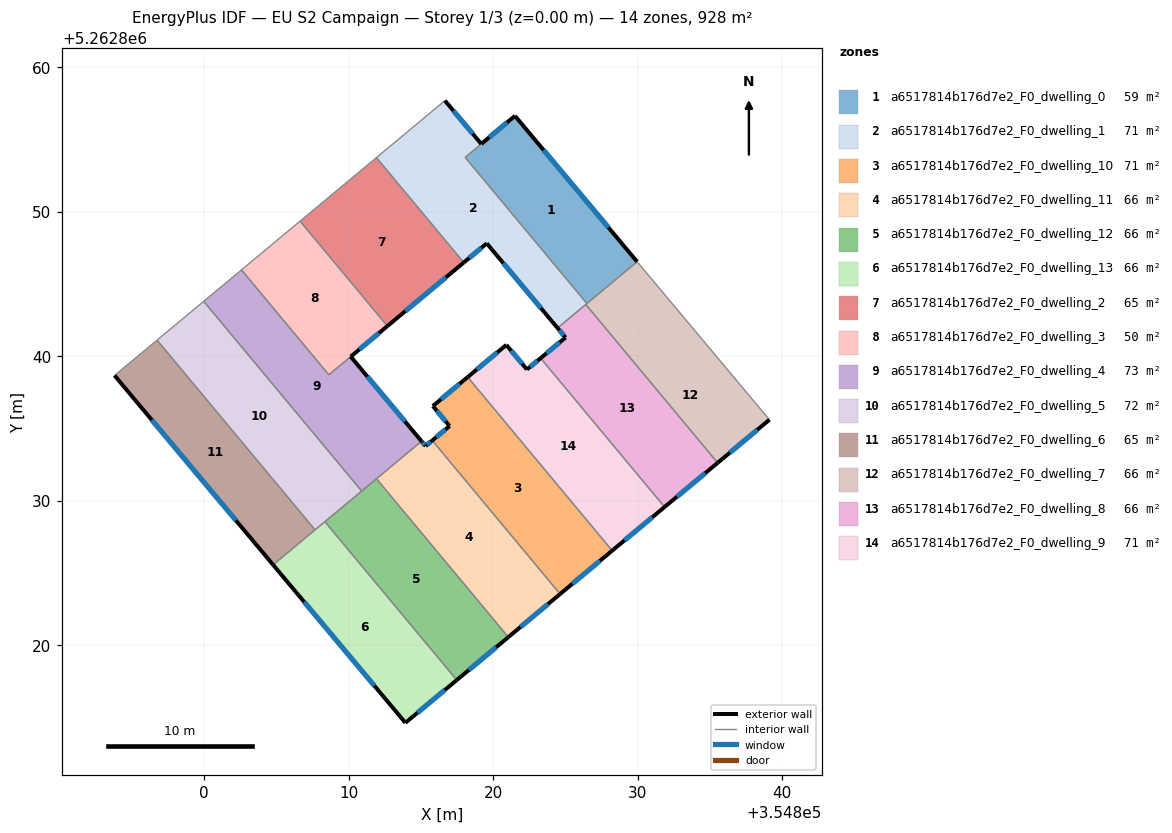
=== STOREY PLAN SPEC (per zone: floor XY polygon, exterior-wall plan segments, windows/doors) ===
zone 1: a6517814b176d7e2_F0_dwelling_0  (59.3 m²)
  floor: (354821.52, 5262856.65) (354829.97, 5262846.56) (354826.50, 5262843.66) (354818.08, 5262853.78) (354819.19, 5262854.71)
  exterior wall: (354821.52, 5262856.65) – (354819.19, 5262854.71)  [3.0 m]
    window: (354820.97, 5262856.20) – (354819.74, 5262855.17)  [2.6 m²]
  exterior wall: (354829.97, 5262846.56) – (354821.52, 5262856.65)  [13.2 m]
    window: (354827.99, 5262848.93) – (354823.50, 5262854.28)  [11.1 m²]
  interior walls: 3
zone 2: a6517814b176d7e2_F0_dwelling_1  (70.6 m²)
  floor: (354819.19, 5262854.71) (354818.07, 5262853.78) (354826.50, 5262843.66) (354824.46, 5262841.97) (354819.57, 5262847.83) (354817.97, 5262846.50) (354811.93, 5262853.76) (354816.67, 5262857.71)
  exterior wall: (354819.19, 5262854.71) – (354816.67, 5262857.71)  [3.9 m]
    window: (354818.59, 5262855.41) – (354817.26, 5262857.00)  [3.3 m²]
  exterior wall: (354819.57, 5262847.83) – (354824.47, 5262841.97)  [7.6 m]
    window: (354820.72, 5262846.45) – (354823.31, 5262843.34)  [6.4 m²]
  exterior wall: (354817.97, 5262846.50) – (354819.57, 5262847.83)  [2.1 m]
    window: (354818.35, 5262846.81) – (354819.19, 5262847.51)  [1.7 m²]
  interior walls: 6
zone 3: a6517814b176d7e2_F0_dwelling_10  (70.6 m²)
  floor: (354818.25, 5262838.57) (354828.25, 5262826.56) (354824.64, 5262823.55) (354815.79, 5262834.18) (354816.99, 5262835.18) (354815.83, 5262836.57)
  exterior wall: (354818.25, 5262838.57) – (354815.84, 5262836.57)  [3.1 m]
    window: (354817.68, 5262838.10) – (354816.40, 5262837.04)  [2.6 m²]
  exterior wall: (354824.64, 5262823.55) – (354828.25, 5262826.56)  [4.7 m]
    window: (354825.49, 5262824.26) – (354827.40, 5262825.85)  [4.0 m²]
  exterior wall: (354816.99, 5262835.18) – (354815.79, 5262834.18)  [1.6 m]
    window: (354816.71, 5262834.95) – (354816.07, 5262834.42)  [1.3 m²]
  exterior wall: (354815.84, 5262836.57) – (354816.99, 5262835.18)  [1.8 m]
    window: (354816.11, 5262836.24) – (354816.72, 5262835.51)  [1.5 m²]
  interior walls: 3
zone 4: a6517814b176d7e2_F0_dwelling_11  (66.3 m²)
  floor: (354815.79, 5262834.18) (354824.64, 5262823.55) (354821.06, 5262820.57) (354811.93, 5262831.53) (354815.05, 5262834.13) (354815.33, 5262833.80)
  exterior wall: (354815.33, 5262833.80) – (354815.05, 5262834.13)  [0.4 m]
    window: (354815.26, 5262833.88) – (354815.12, 5262834.05)  [0.4 m²]
  exterior wall: (354815.79, 5262834.18) – (354815.33, 5262833.80)  [0.6 m]
    window: (354815.68, 5262834.09) – (354815.44, 5262833.89)  [0.5 m²]
  exterior wall: (354821.06, 5262820.57) – (354824.64, 5262823.55)  [4.7 m]
    window: (354821.90, 5262821.27) – (354823.80, 5262822.85)  [3.9 m²]
  interior walls: 3
zone 5: a6517814b176d7e2_F0_dwelling_12  (66.3 m²)
  floor: (354811.93, 5262831.53) (354821.06, 5262820.57) (354817.49, 5262817.60) (354808.36, 5262828.56)
  exterior wall: (354817.49, 5262817.60) – (354821.06, 5262820.57)  [4.6 m]
    window: (354818.33, 5262818.30) – (354820.22, 5262819.87)  [3.9 m²]
  interior walls: 4
zone 6: a6517814b176d7e2_F0_dwelling_13  (66.3 m²)
  floor: (354807.68, 5262827.99) (354817.49, 5262817.60) (354813.93, 5262814.64) (354804.78, 5262825.58)
  floor: (354808.36, 5262828.56) (354817.49, 5262817.60) (354807.68, 5262827.99)
  exterior wall: (354813.93, 5262814.64) – (354817.49, 5262817.60)  [4.6 m]
    window: (354814.77, 5262815.33) – (354816.65, 5262816.90)  [3.9 m²]
  exterior wall: (354804.78, 5262825.58) – (354813.93, 5262814.64)  [14.3 m]
    window: (354806.93, 5262823.01) – (354811.78, 5262817.21)  [12.0 m²]
  interior walls: 3
zone 7: a6517814b176d7e2_F0_dwelling_2  (65.0 m²)
  floor: (354811.93, 5262853.76) (354817.97, 5262846.50) (354812.69, 5262842.10) (354806.64, 5262849.36)
  exterior wall: (354812.69, 5262842.10) – (354817.97, 5262846.50)  [6.9 m]
    window: (354813.93, 5262843.13) – (354816.73, 5262845.47)  [5.8 m²]
  interior walls: 3
zone 8: a6517814b176d7e2_F0_dwelling_3  (49.9 m²)
  floor: (354806.64, 5262849.36) (354812.69, 5262842.10) (354808.63, 5262838.73) (354802.59, 5262845.99)
  exterior wall: (354810.15, 5262839.99) – (354812.69, 5262842.10)  [3.3 m]
    window: (354810.75, 5262840.49) – (354812.09, 5262841.61)  [2.8 m²]
  interior walls: 4
zone 9: a6517814b176d7e2_F0_dwelling_4  (73.3 m²)
  floor: (354810.15, 5262839.99) (354815.05, 5262834.13) (354810.91, 5262830.68) (354799.97, 5262843.81) (354802.59, 5262845.99) (354808.63, 5262838.73)
  exterior wall: (354815.05, 5262834.13) – (354810.15, 5262839.99)  [7.6 m]
    window: (354813.90, 5262835.51) – (354811.30, 5262838.61)  [6.4 m²]
  interior walls: 6
zone 10: a6517814b176d7e2_F0_dwelling_5  (71.8 m²)
  floor: (354799.97, 5262843.81) (354810.91, 5262830.68) (354807.68, 5262827.99) (354796.74, 5262841.13)
  interior walls: 5
zone 11: a6517814b176d7e2_F0_dwelling_6  (65.0 m²)
  floor: (354796.74, 5262841.13) (354807.68, 5262827.99) (354804.78, 5262825.58) (354793.80, 5262838.68)
  exterior wall: (354793.80, 5262838.68) – (354804.78, 5262825.58)  [17.1 m]
    window: (354796.38, 5262835.60) – (354802.20, 5262828.65)  [14.4 m²]
  interior walls: 3
zone 12: a6517814b176d7e2_F0_dwelling_7  (66.3 m²)
  floor: (354829.97, 5262846.56) (354839.13, 5262835.62) (354826.50, 5262843.66)
  floor: (354839.13, 5262835.62) (354835.55, 5262832.63) (354826.42, 5262843.60) (354826.50, 5262843.66)
  exterior wall: (354835.55, 5262832.63) – (354839.13, 5262835.62)  [4.7 m]
    window: (354836.39, 5262833.34) – (354838.29, 5262834.92)  [3.9 m²]
  interior walls: 4
zone 13: a6517814b176d7e2_F0_dwelling_8  (66.3 m²)
  floor: (354826.42, 5262843.60) (354835.55, 5262832.63) (354831.87, 5262829.58) (354823.29, 5262839.88) (354825.02, 5262841.31) (354824.46, 5262841.97)
  exterior wall: (354824.47, 5262841.97) – (354825.02, 5262841.31)  [0.9 m]
    window: (354824.59, 5262841.81) – (354824.89, 5262841.46)  [0.7 m²]
  exterior wall: (354831.87, 5262829.58) – (354835.55, 5262832.63)  [4.8 m]
    window: (354832.74, 5262830.29) – (354834.69, 5262831.92)  [4.0 m²]
  exterior wall: (354825.02, 5262841.31) – (354823.29, 5262839.88)  [2.2 m]
    window: (354824.61, 5262840.97) – (354823.70, 5262840.22)  [1.9 m²]
  interior walls: 3
zone 14: a6517814b176d7e2_F0_dwelling_9  (71.0 m²)
  floor: (354823.29, 5262839.88) (354831.87, 5262829.58) (354828.25, 5262826.56) (354818.25, 5262838.57) (354820.92, 5262840.80) (354822.35, 5262839.09)
  exterior wall: (354828.25, 5262826.56) – (354831.87, 5262829.58)  [4.7 m]
    window: (354829.10, 5262827.27) – (354831.02, 5262828.87)  [4.0 m²]
  exterior wall: (354820.92, 5262840.80) – (354818.25, 5262838.58)  [3.5 m]
    window: (354820.29, 5262840.28) – (354818.88, 5262839.10)  [2.9 m²]
  exterior wall: (354822.35, 5262839.09) – (354820.92, 5262840.80)  [2.2 m]
    window: (354822.01, 5262839.49) – (354821.26, 5262840.40)  [1.9 m²]
  exterior wall: (354823.29, 5262839.88) – (354822.35, 5262839.09)  [1.2 m]
    window: (354823.07, 5262839.70) – (354822.57, 5262839.28)  [1.0 m²]
  interior walls: 3

=== DERIVED (storey summary) ===
Building: EU S2 Campaign
Storey: 1 of 3  (floor level z = 0.00 m)
Storey gross floor area: 927.7 m²
Zones on this storey: 14
  - a6517814b176d7e2_F0_dwelling_0: floor 59.3 m²; exterior wall 16.2 m (48.6 m²); 2 window(s) 13.7 m²; WWR 28.1%
  - a6517814b176d7e2_F0_dwelling_1: floor 70.6 m²; exterior wall 13.6 m (40.9 m²); 3 window(s) 11.5 m²; WWR 28.1%
  - a6517814b176d7e2_F0_dwelling_10: floor 70.6 m²; exterior wall 11.2 m (33.6 m²); 4 window(s) 9.4 m²; WWR 28.1%
  - a6517814b176d7e2_F0_dwelling_11: floor 66.3 m²; exterior wall 5.7 m (17.1 m²); 3 window(s) 4.8 m²; WWR 28.1%
  - a6517814b176d7e2_F0_dwelling_12: floor 66.3 m²; exterior wall 4.6 m (13.9 m²); 1 window(s) 3.9 m²; WWR 28.1%
  - a6517814b176d7e2_F0_dwelling_13: floor 66.3 m²; exterior wall 18.9 m (56.7 m²); 2 window(s) 15.9 m²; WWR 28.1%
  - a6517814b176d7e2_F0_dwelling_2: floor 65.0 m²; exterior wall 6.9 m (20.6 m²); 1 window(s) 5.8 m²; WWR 28.1%
  - a6517814b176d7e2_F0_dwelling_3: floor 49.9 m²; exterior wall 3.3 m (9.9 m²); 1 window(s) 2.8 m²; WWR 28.1%
  - a6517814b176d7e2_F0_dwelling_4: floor 73.3 m²; exterior wall 7.6 m (22.9 m²); 1 window(s) 6.4 m²; WWR 28.1%
  - a6517814b176d7e2_F0_dwelling_5: floor 71.8 m²
  - a6517814b176d7e2_F0_dwelling_6: floor 65.0 m²; exterior wall 17.1 m (51.3 m²); 1 window(s) 14.4 m²; WWR 28.1%
  - a6517814b176d7e2_F0_dwelling_7: floor 66.3 m²; exterior wall 4.7 m (14.0 m²); 1 window(s) 3.9 m²; WWR 28.1%
  - a6517814b176d7e2_F0_dwelling_8: floor 66.3 m²; exterior wall 7.9 m (23.6 m²); 3 window(s) 6.6 m²; WWR 28.1%
  - a6517814b176d7e2_F0_dwelling_9: floor 71.0 m²; exterior wall 11.6 m (34.9 m²); 4 window(s) 9.8 m²; WWR 28.1%
Zone adjacency (shared interzone walls):
  - a6517814b176d7e2_F0_dwelling_0 ↔ a6517814b176d7e2_F0_dwelling_1
  - a6517814b176d7e2_F0_dwelling_0 ↔ a6517814b176d7e2_F0_dwelling_7
  - a6517814b176d7e2_F0_dwelling_1 ↔ a6517814b176d7e2_F0_dwelling_2
  - a6517814b176d7e2_F0_dwelling_1 ↔ a6517814b176d7e2_F0_dwelling_7
  - a6517814b176d7e2_F0_dwelling_1 ↔ a6517814b176d7e2_F0_dwelling_8
  - a6517814b176d7e2_F0_dwelling_10 ↔ a6517814b176d7e2_F0_dwelling_11
  - a6517814b176d7e2_F0_dwelling_10 ↔ a6517814b176d7e2_F0_dwelling_9
  - a6517814b176d7e2_F0_dwelling_11 ↔ a6517814b176d7e2_F0_dwelling_12
  - a6517814b176d7e2_F0_dwelling_11 ↔ a6517814b176d7e2_F0_dwelling_4
  - a6517814b176d7e2_F0_dwelling_12 ↔ a6517814b176d7e2_F0_dwelling_13
  - a6517814b176d7e2_F0_dwelling_12 ↔ a6517814b176d7e2_F0_dwelling_4
  - a6517814b176d7e2_F0_dwelling_12 ↔ a6517814b176d7e2_F0_dwelling_5
  - a6517814b176d7e2_F0_dwelling_13 ↔ a6517814b176d7e2_F0_dwelling_5
  - a6517814b176d7e2_F0_dwelling_13 ↔ a6517814b176d7e2_F0_dwelling_6
  - a6517814b176d7e2_F0_dwelling_2 ↔ a6517814b176d7e2_F0_dwelling_3
  - a6517814b176d7e2_F0_dwelling_3 ↔ a6517814b176d7e2_F0_dwelling_4
  - a6517814b176d7e2_F0_dwelling_4 ↔ a6517814b176d7e2_F0_dwelling_5
  - a6517814b176d7e2_F0_dwelling_5 ↔ a6517814b176d7e2_F0_dwelling_6
  - a6517814b176d7e2_F0_dwelling_7 ↔ a6517814b176d7e2_F0_dwelling_8
  - a6517814b176d7e2_F0_dwelling_8 ↔ a6517814b176d7e2_F0_dwelling_9